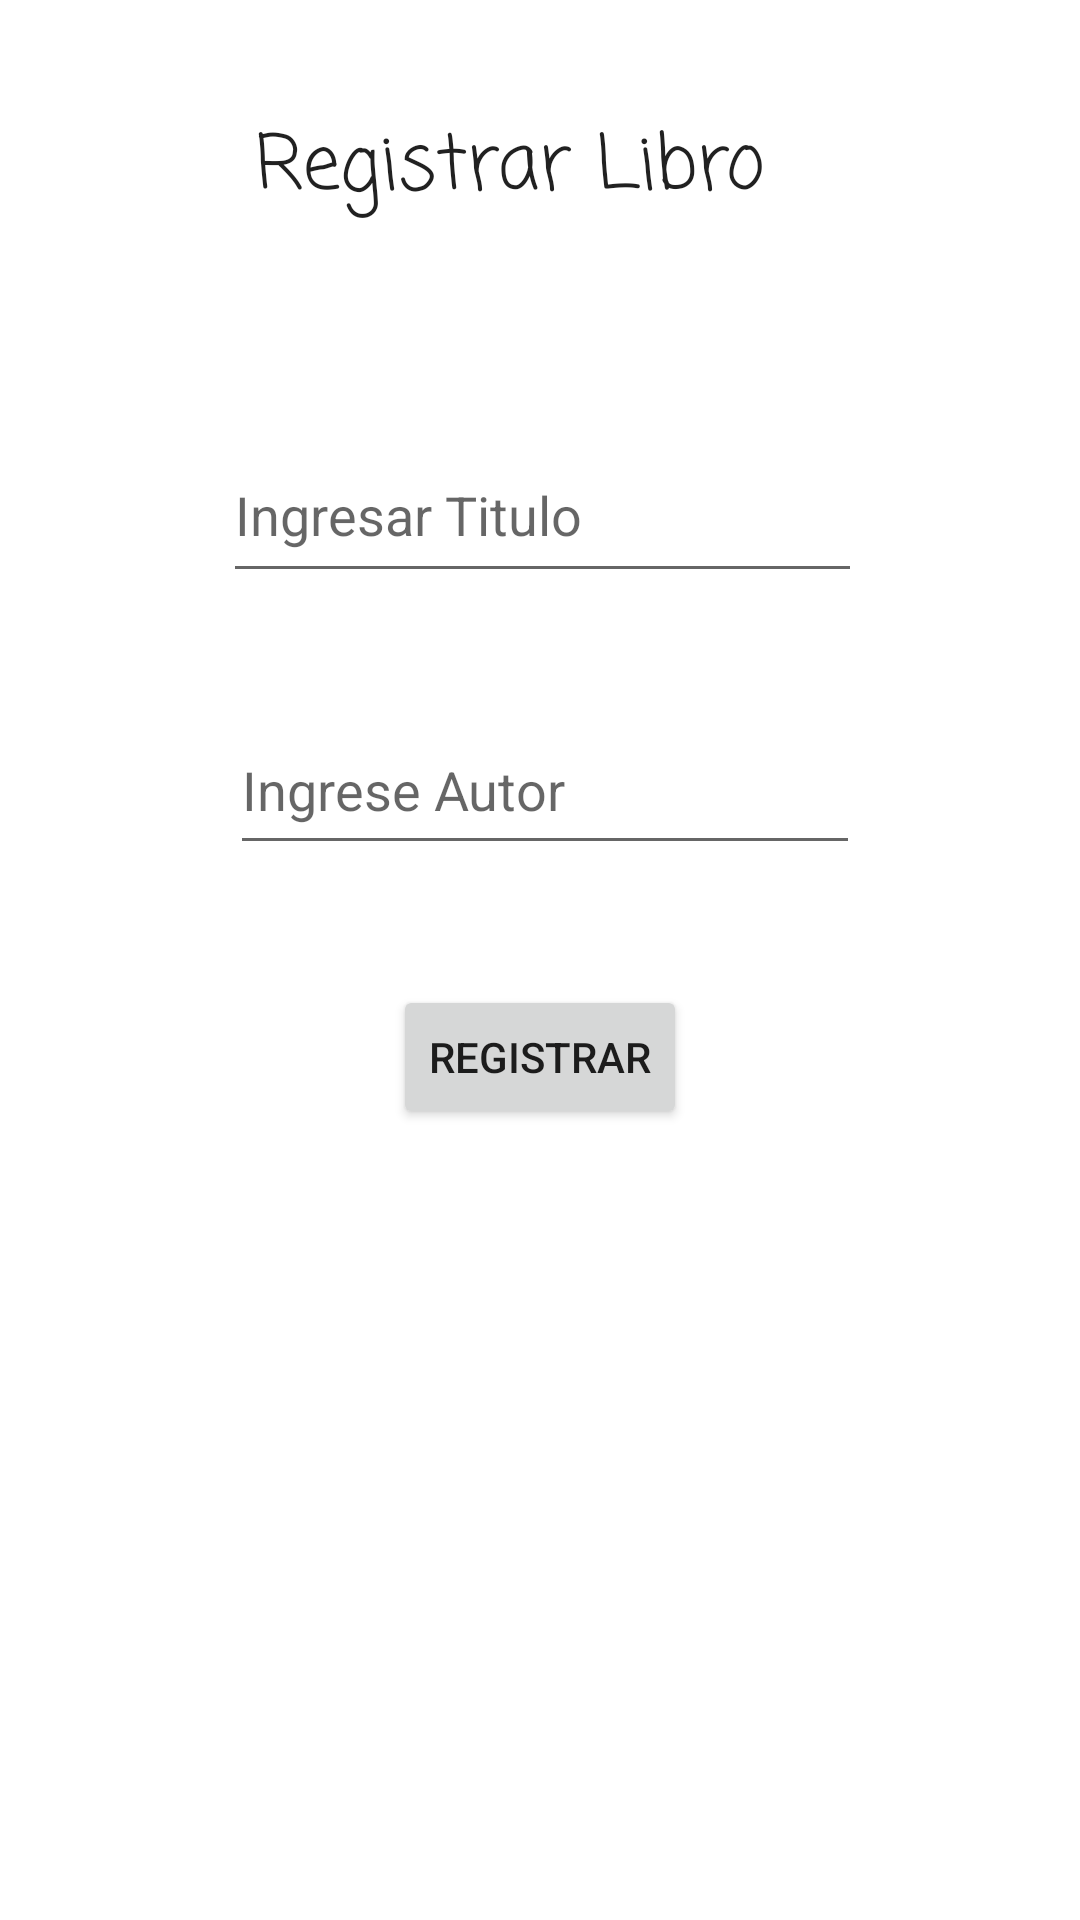

This screen was rendered from an Android layout file. Write that file and the resources it references.
<!-- AndroidManifest.xml: application theme Theme.PracticaBonus_VJ2022 -->
<!-- res/layout/activity_crear_libro.xml -->
<?xml version="1.0" encoding="utf-8"?>
<androidx.constraintlayout.widget.ConstraintLayout xmlns:android="http://schemas.android.com/apk/res/android"
    xmlns:app="http://schemas.android.com/apk/res-auto"
    xmlns:tools="http://schemas.android.com/tools"
    android:layout_width="match_parent"
    android:layout_height="match_parent"
    tools:context=".CrearLibroActivity">

    <TextView
        android:id="@+id/textView"
        android:layout_width="189dp"
        android:layout_height="37dp"
        android:fontFamily="casual"
        android:text="Registrar Libro"
        android:textAppearance="@style/TextAppearance.AppCompat.Body1"
        android:textSize="25sp"
        app:layout_constraintBottom_toBottomOf="parent"
        app:layout_constraintEnd_toEndOf="parent"
        app:layout_constraintHorizontal_bias="0.498"
        app:layout_constraintStart_toStartOf="parent"
        app:layout_constraintTop_toTopOf="parent"
        app:layout_constraintVertical_bias="0.061" />

    <EditText
        android:id="@+id/etTitulo"
        android:layout_width="213dp"
        android:layout_height="55dp"
        android:ems="10"
        android:hint="Ingresar Titulo"
        android:inputType="textPersonName"
        app:layout_constraintBottom_toBottomOf="parent"
        app:layout_constraintEnd_toEndOf="parent"
        app:layout_constraintHorizontal_bias="0.505"
        app:layout_constraintStart_toStartOf="parent"
        app:layout_constraintTop_toBottomOf="@+id/textView"
        app:layout_constraintVertical_bias="0.135" />

    <EditText
        android:id="@+id/etAutor"
        android:layout_width="210dp"
        android:layout_height="53dp"
        android:ems="10"
        android:hint="Ingrese Autor"
        android:inputType="textPersonName"
        app:layout_constraintBottom_toBottomOf="parent"
        app:layout_constraintEnd_toEndOf="parent"
        app:layout_constraintHorizontal_bias="0.512"
        app:layout_constraintStart_toStartOf="parent"
        app:layout_constraintTop_toBottomOf="@+id/etTitulo"
        app:layout_constraintVertical_bias="0.097" />

    <Button
        android:id="@+id/button"
        android:layout_width="wrap_content"
        android:layout_height="wrap_content"
        android:onClick="guardarLibro"
        android:text="Registrar"
        app:layout_constraintBottom_toBottomOf="parent"
        app:layout_constraintEnd_toEndOf="parent"
        app:layout_constraintStart_toStartOf="parent"
        app:layout_constraintTop_toBottomOf="@+id/etAutor"
        app:layout_constraintVertical_bias="0.132" />
</androidx.constraintlayout.widget.ConstraintLayout>
<!-- resources referenced by this layout -->
<resources>
  <style name="Theme.PracticaBonus_VJ2022" parent="Theme.MaterialComponents.DayNight.DarkActionBar">
          
          <item name="colorPrimary">@color/purple_500</item>
          <item name="colorPrimaryVariant">@color/purple_700</item>
          <item name="colorOnPrimary">@color/white</item>
          
          <item name="colorSecondary">@color/teal_200</item>
          <item name="colorSecondaryVariant">@color/teal_700</item>
          <item name="colorOnSecondary">@color/black</item>
          
          <item name="android:statusBarColor">?attr/colorPrimaryVariant</item>
          
      </style>
  <!-- not gathered from this repository: default colours our renderer supplied (Android Studio template values) -->
  <color name="purple_500">#FF6200EE</color>
  <color name="purple_700">#FF3700B3</color>
  <color name="teal_200">#FF03DAC5</color>
  <color name="teal_700">#FF018786</color>
  <color name="black">#FF000000</color>
  <color name="white">#FFFFFFFF</color>
</resources>
